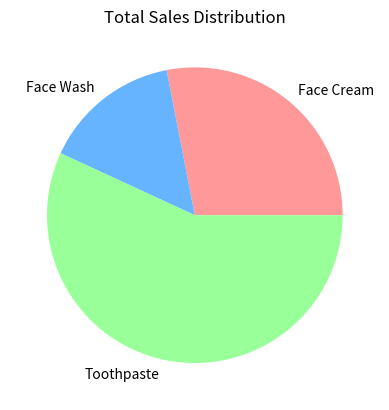

Source code (Python):
import pandas as pd
import matplotlib.pyplot as plt

data = {
    'facecream': [2500,2630,2140,3400,3600,2760,2980,3700,3540,1990,2340,2900],
    'facewash': [1500,1200,1340,1130,1740,1550,1120,1400,1780,1890,2100,1760],
    'toothpaste': [5200,5100,4550,5870,4560,4890,4780,5860,6100,8300,7300,7400]
}

df = pd.DataFrame(data)

fc = df['facecream'].sum()
fw = df['facewash'].sum()
tp = df['toothpaste'].sum()

labels = ['Face Cream', 'Face Wash', 'Toothpaste']
values = [fc, fw, tp]

colors = ['#ff9999', '#66b3ff', '#99ff99']

plt.pie(values, labels=labels, colors=colors)

plt.title("Total Sales Distribution")
plt.show()
